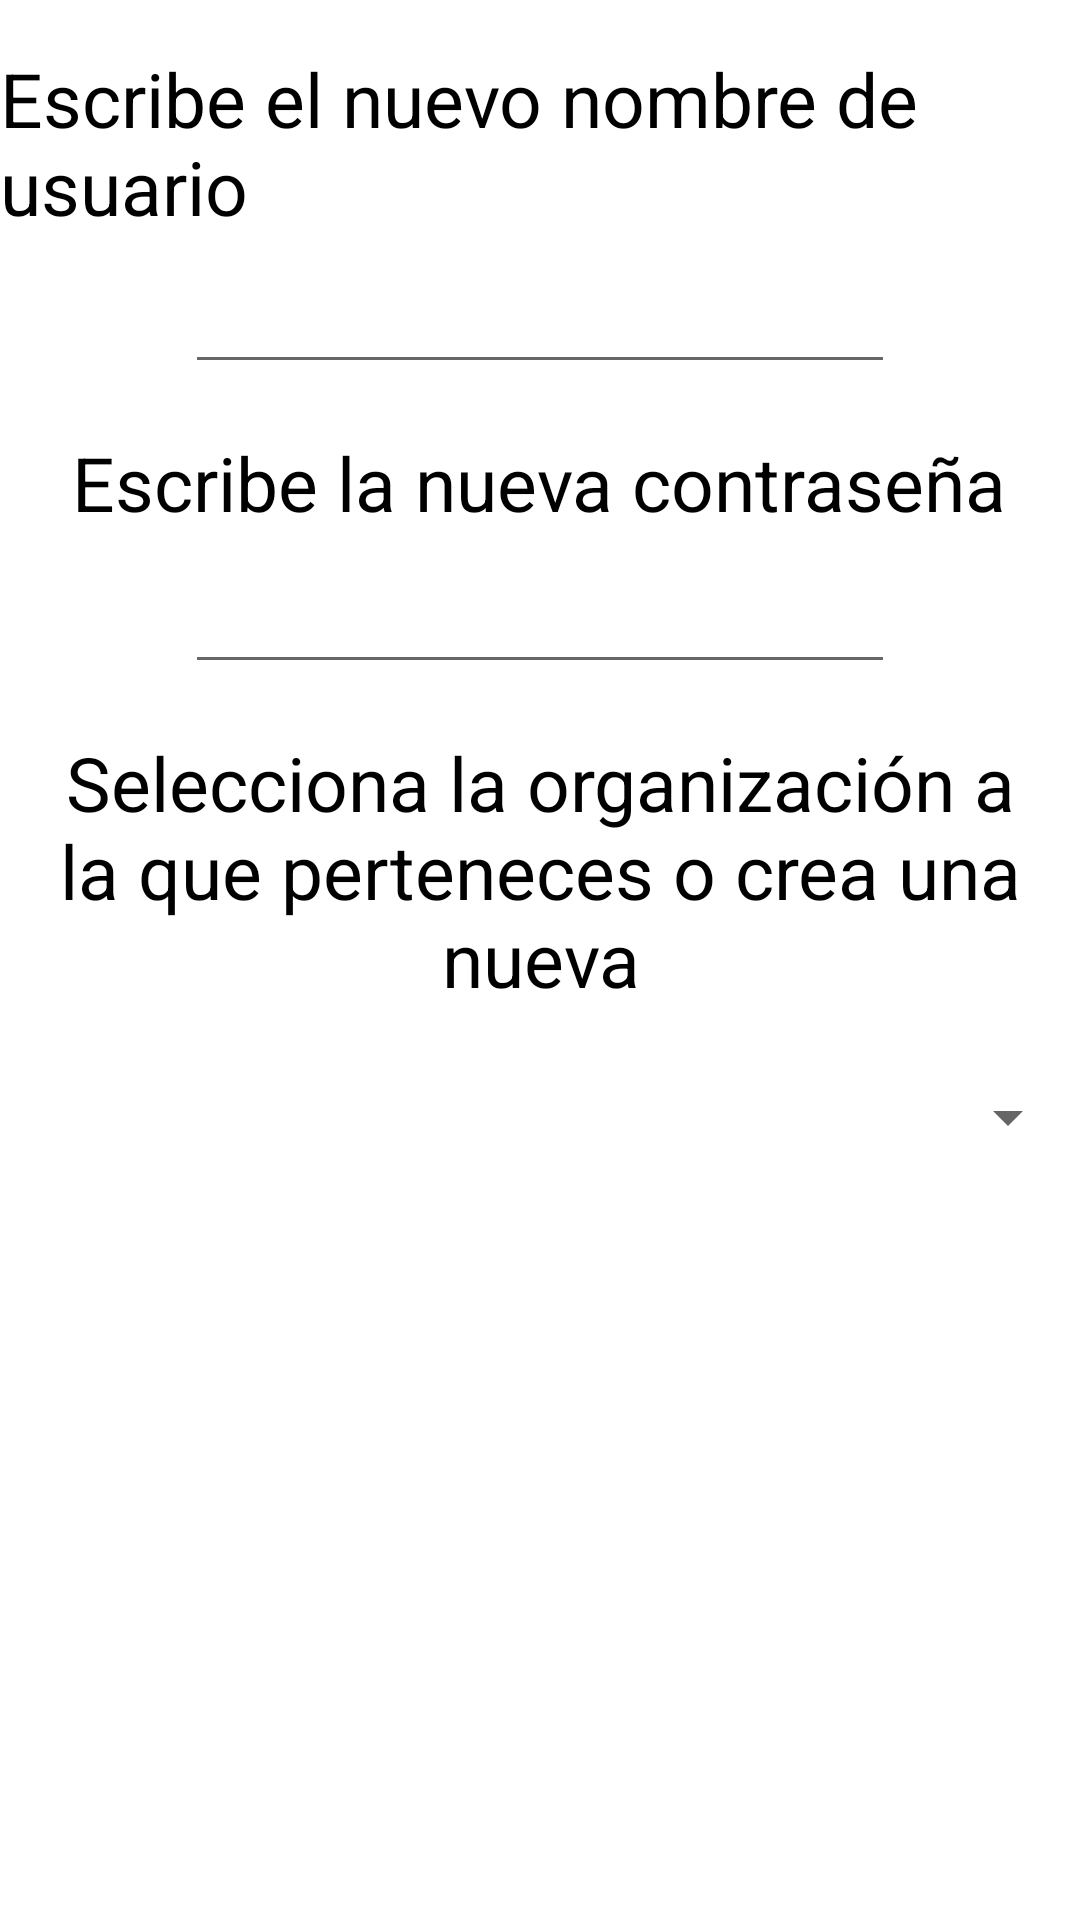

Produce the Android XML layout that renders to this screen, including the resource entries it uses.
<!-- AndroidManifest.xml: application theme Theme.DonApp -->
<!-- res/layout/fragment_signup.xml -->
<?xml version="1.0" encoding="utf-8"?>
<androidx.constraintlayout.widget.ConstraintLayout
    xmlns:android="http://schemas.android.com/apk/res/android"
    xmlns:app="http://schemas.android.com/apk/res-auto"
    xmlns:tools="http://schemas.android.com/tools"
    android:layout_width="match_parent"
    android:layout_height="match_parent"
    tools:context=".SecondFragment">

    <TextView
        android:id="@+id/textview_user"
        android:layout_width="wrap_content"
        android:layout_height="wrap_content"
        android:layout_marginTop="16dp"
        android:text="Escribe el nuevo nombre de usuario"
        android:textColor="@color/black"
        android:textSize="25dp"
        app:layout_constraintEnd_toEndOf="parent"
        app:layout_constraintStart_toStartOf="parent"
        app:layout_constraintTop_toTopOf="parent" />

    <EditText
        android:id="@+id/editTextTextPersonName"
        android:layout_width="wrap_content"
        android:layout_height="wrap_content"
        android:layout_marginTop="68dp"
        android:ems="10"
        android:inputType="textPersonName"
        android:textSize="20dp"
        app:layout_constraintEnd_toEndOf="parent"
        app:layout_constraintStart_toStartOf="parent"
        app:layout_constraintTop_toTopOf="@id/textview_user" />

    <TextView
        android:id="@+id/textview_password"
        android:layout_width="wrap_content"
        android:layout_height="wrap_content"
        android:layout_marginTop="144dp"
        android:text="Escribe la nueva contraseña"
        android:textColor="@color/black"
        android:textSize="25dp"
        app:layout_constraintEnd_toEndOf="parent"
        app:layout_constraintHorizontal_bias="0.494"
        app:layout_constraintStart_toStartOf="parent"
        app:layout_constraintTop_toTopOf="parent" />

    <EditText
        android:id="@+id/editTextTextPassword"
        android:layout_width="wrap_content"
        android:layout_height="wrap_content"
        android:layout_marginTop="40dp"
        android:ems="10"
        android:textSize="20dp"
        android:inputType="textPassword"
        app:layout_constraintEnd_toEndOf="parent"
        app:layout_constraintStart_toStartOf="parent"
        app:layout_constraintTop_toTopOf="@id/textview_password" />


    <TextView
        android:id="@+id/textview_org"
        android:layout_width="wrap_content"
        android:layout_height="wrap_content"
        android:layout_marginTop="16dp"
        android:text="Selecciona la organización a la que perteneces o crea una nueva"
        android:textAlignment="center"
        android:textColor="@color/black"
        android:textSize="25dp"
        app:layout_constraintEnd_toEndOf="parent"
        app:layout_constraintHorizontal_bias="0.0"
        app:layout_constraintStart_toStartOf="parent"
        app:layout_constraintTop_toBottomOf="@id/editTextTextPassword" />

    <Spinner
        android:id="@+id/spinner"
        android:layout_width="match_parent"
        android:layout_height="wrap_content"
        android:layout_marginTop="24dp"
        android:textAlignment="center"
        app:layout_constraintEnd_toEndOf="parent"
        app:layout_constraintHorizontal_bias="1.0"
        app:layout_constraintStart_toStartOf="parent"
        app:layout_constraintTop_toBottomOf="@id/textview_org" />

    <TextView
        android:id="@+id/textview_org_name"
        android:layout_width="wrap_content"
        android:layout_height="wrap_content"
        android:layout_marginTop="20dp"
        android:text="Escribe el nombre de la nueva organización"
        android:textAlignment="center"
        android:textColor="@color/black"
        android:textSize="21dp"
        android:visibility="invisible"
        app:layout_constraintEnd_toEndOf="parent"
        app:layout_constraintStart_toStartOf="parent"
        app:layout_constraintTop_toBottomOf="@id/spinner" />

    <EditText
        android:id="@+id/editTextNombreOrg"
        android:layout_width="wrap_content"
        android:layout_height="wrap_content"
        android:layout_marginTop="28dp"
        android:ems="10"
        android:inputType="textPersonName"
        android:textSize="20dp"
        android:visibility="invisible"
        app:layout_constraintEnd_toEndOf="parent"
        app:layout_constraintHorizontal_bias="0.502"
        app:layout_constraintStart_toStartOf="parent"
        app:layout_constraintTop_toBottomOf="@id/textview_org_name" />
    <TextView
        android:id="@+id/textview_org_des"
        android:layout_width="wrap_content"
        android:layout_height="wrap_content"
        android:layout_marginTop="20dp"
        android:text="Escribe una breve descripción de la nueva organización"
        android:textAlignment="center"
        android:textColor="@color/black"
        android:textSize="21dp"
        android:visibility="invisible"
        app:layout_constraintEnd_toEndOf="parent"
        app:layout_constraintStart_toStartOf="parent"
        app:layout_constraintTop_toBottomOf="@id/editTextNombreOrg" />

    <EditText
        android:id="@+id/editTextDesOrg"
        android:layout_width="400dp"
        android:layout_height="wrap_content"
        android:layout_marginTop="28dp"
        android:ems="10"
        android:inputType="textMultiLine"
        android:textSize="20dp"
        android:visibility="invisible"
        app:layout_constraintEnd_toEndOf="parent"
        app:layout_constraintHorizontal_bias="0.502"
        app:layout_constraintStart_toStartOf="parent"
        app:layout_constraintTop_toBottomOf="@id/textview_org_des" />

    <Button
        android:id="@+id/button_signup"
        android:layout_width="wrap_content"
        android:layout_height="wrap_content"
        android:text="Registrarse"
        app:layout_constraintBottom_toBottomOf="parent"
        app:layout_constraintEnd_toEndOf="parent"
        app:layout_constraintStart_toStartOf="parent"
        app:layout_constraintTop_toBottomOf="@id/editTextDesOrg"
        app:layout_constraintVertical_bias="0.634" />


</androidx.constraintlayout.widget.ConstraintLayout>
<!-- resources referenced by this layout -->
<resources>
  <style name="Theme.DonApp" parent="Theme.MaterialComponents.DayNight.DarkActionBar">
          
          <item name="colorPrimary">@color/purple_500</item>
          <item name="colorPrimaryVariant">@color/purple_700</item>
          <item name="colorOnPrimary">@color/white</item>
          
          <item name="colorSecondary">@color/teal_200</item>
          <item name="colorSecondaryVariant">@color/teal_700</item>
          <item name="colorOnSecondary">@color/black</item>
          
          <item name="android:statusBarColor">?attr/colorPrimaryVariant</item>
          
      </style>
  <!-- not gathered from this repository: default colours our renderer supplied (Android Studio template values) -->
  <color name="purple_500">#FF6200EE</color>
  <color name="purple_700">#FF3700B3</color>
  <color name="teal_200">#FF03DAC5</color>
  <color name="teal_700">#FF018786</color>
  <color name="black">#FF000000</color>
  <color name="white">#FFFFFFFF</color>
</resources>
